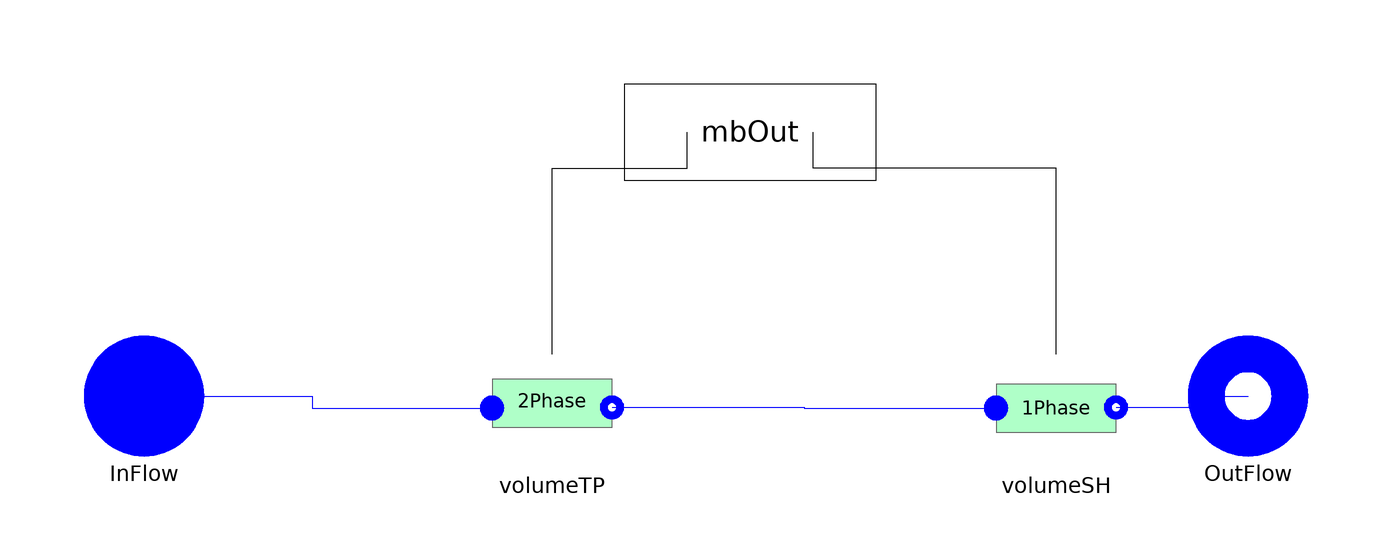

The Modelica model whose source follows is shown above as a component diagram (icons at their Placement, wires along their Line points).

model EvaDry
 replaceable package Medium =
     ThermoCycle.Media.DummyFluid constrainedby
    Modelica.Media.Interfaces.PartialMedium
                                           annotation (choicesAllMatching=true);
  Cells.OnePhase volumeSH(
    redeclare final package Medium = Medium,
    pstart=pstart,
    Mdotnom=Mdotnom,
    AA=AA,
    alone=false,
    YY=YY,
    subcooled=false,
    hstart=hstartSH,
    lstart=lstartSH,
    Unom=UnomSH,
    Ltotal=Ltotal,
    eps_NTU=eps_NTU)
    annotation (Placement(transformation(extent={{40,-10},{60,10}})));
  Cells.TwoPhase volumeTP(
    redeclare final package Medium = Medium,
    pstart=pstart,
    hstart=hstartTP,
    lstart=lstartTP,
    Mdotnom=Mdotnom,
    Unom=UnomTP,
    AA=AA,
    alone=false,
    YY=YY,
    Ltotal=Ltotal,
    Flooded=false,
    General=false,
    VoidFraction=VoidFraction,
    VoidF=VoidF)
    annotation (Placement(transformation(extent={{-44,-10},{-24,10}})));
  ThermoCycle.Interfaces.Fluid.FlangeA InFlow(redeclare final package Medium =
               Medium)
    annotation (Placement(transformation(extent={{-112,-8},{-92,12}})));
  ThermoCycle.Interfaces.Fluid.FlangeB OutFlow(  redeclare final package Medium
      =                                                                           Medium)
    annotation (Placement(transformation(extent={{72,-8},{92,12}})));

import ThermoCycle.Components.Units.HeatExchangers.MB_HX.Records;

/* Parameters */
final parameter Integer  nCV= 2;
parameter Modelica.SIunits.Area AA = 0.0019 "Channel cross section";
parameter Modelica.SIunits.Length YY "Channel perimeter";
parameter Modelica.SIunits.Length Ltotal=500
    "Total length of the heat exchanger";

parameter Boolean VoidFraction = true
    "Set to true to calculate the void fraction to false to keep it constant";
parameter Real VoidF = 0.8 "Constantat void fraction" annotation (Dialog(enable= not VoidFraction));
/* Heat transfer */
parameter Modelica.SIunits.MassFlowRate Mdotnom=0.5 "Nominal fluid flow rate"
                             annotation (Dialog(group = "Heat transfer"));
parameter Modelica.SIunits.CoefficientOfHeatTransfer   UnomSH=2500 annotation (Dialog(group = "Heat transfer"));
parameter Modelica.SIunits.CoefficientOfHeatTransfer    UnomTP=9000 annotation (Dialog(group = "Heat transfer"));
parameter Boolean eps_NTU = false "Set to true for eps-NTU heat transfer" annotation (Dialog(group = "Heat transfer"));

/* Initial values */
parameter Modelica.SIunits.Pressure pstart=6e6 "Fluid pressure start value"
    annotation (Dialog(tab="Initialization"));

parameter Medium.SpecificEnthalpy hstartSH=1E5 "SC: Start value of enthalpy"
    annotation (Dialog(tab="Initialization"));
parameter Modelica.SIunits.Length lstartSH=1 "SC:Start value of length"
    annotation (Dialog(tab="Initialization"));
parameter Medium.SpecificEnthalpy hstartTP=1E5 "TP: Start value of enthalpy"
    annotation (Dialog(tab="Initialization"));
parameter Modelica.SIunits.Length lstartTP=1 "TP:Start value of length"
    annotation (Dialog(tab="Initialization"));

  Records.Mode mode[nCV];
  /* Summary Class variables */
  Modelica.SIunits.Temperature[6] Temp;
  Modelica.SIunits.Length[6] length;
  Modelica.SIunits.Power[nCV] q_dot;
  Modelica.SIunits.Power qtot;
   Interfaces.MbOut   mbOut[nCV]
    annotation (Placement(transformation(extent={{-22,38},{20,54}})));
equation

  volumeSH.mode = mode[nCV-1];
  volumeTP.mode = mode[nCV];

  mode[nCV - 1] = Constants.ModeCompound;
  mode[nCV] = Constants.ModeCompound;
  /* Geometric constraints */
  volumeSH.ll + volumeTP.ll = Ltotal;
  volumeTP.la = 0;
  volumeSH.la = volumeTP.lb;
  /* Equations for  SummaryClass variables*/
for i in 1:3 loop
  Temp[i] =  volumeTP.Temp[i];
  length[i] = volumeTP.length[i];
  end for;
  for i in 4:6 loop
   Temp[i] = volumeSH.Temp[i-3];
   length[i] = volumeSH.length[i-3];
  end for;
   q_dot[1] = volumeTP.q_dot;
   q_dot[2] = volumeSH.q_dot;
   qtot = sum(q_dot[:]);
public
  record SummaryClass
    replaceable Arrays T_profile;
     record Arrays
     Modelica.SIunits.Temperature[6] T_cell;
     end Arrays;
     Modelica.SIunits.Length[6] l_cell;
     Modelica.SIunits.Power[2] Qflow;
     Modelica.SIunits.Power Qtot;
  end SummaryClass;
  SummaryClass Summary(T_profile(T_cell = Temp[:]),l_cell = length[:],Qflow=q_dot[:],Qtot=qtot);

equation
  connect(InFlow, volumeTP.inFlow) annotation (Line(
      points={{-102,2},{-74,2},{-74,0},{-44,0}},
      color={0,0,255},
      smooth=Smooth.None));
  connect(volumeTP.outFlow,volumeSH. inFlow)
    annotation (Line(
      points={{-24,0.1},{8,0.1},{8,0},{40,0}},
      color={0,0,255},
      smooth=Smooth.None));
  connect(volumeSH.outFlow,OutFlow)
    annotation (Line(
      points={{60,0.1},{76,0.1},{76,2},{82,2}},
      color={0,0,255},
      smooth=Smooth.None));
  connect(volumeTP.mbOut, mbOut[1])
    annotation (Line(
      points={{-34,9},{-34,40},{-11.5,40},{-11.5,46}},
      color={0,0,0},
      smooth=Smooth.None));
  connect(volumeSH.mbOut, mbOut[2])
    annotation (Line(
      points={{50,9},{50,40},{9.5,40},{9.5,46}},
      color={0,0,0},
      smooth=Smooth.None));
  annotation (Diagram(coordinateSystem(preserveAspectRatio=false,extent={{-100,-20},
            {80,40}}),  graphics),Icon(coordinateSystem(extent={{-100,-20},{80,40}},
                   preserveAspectRatio=true),
                                     graphics={
                               Bitmap(extent={{-102,108},{80,-86}}, fileName="modelica://ThermoCycle/Resources/Images/MB/Eva_D_wf.png")}));
end EvaDry;